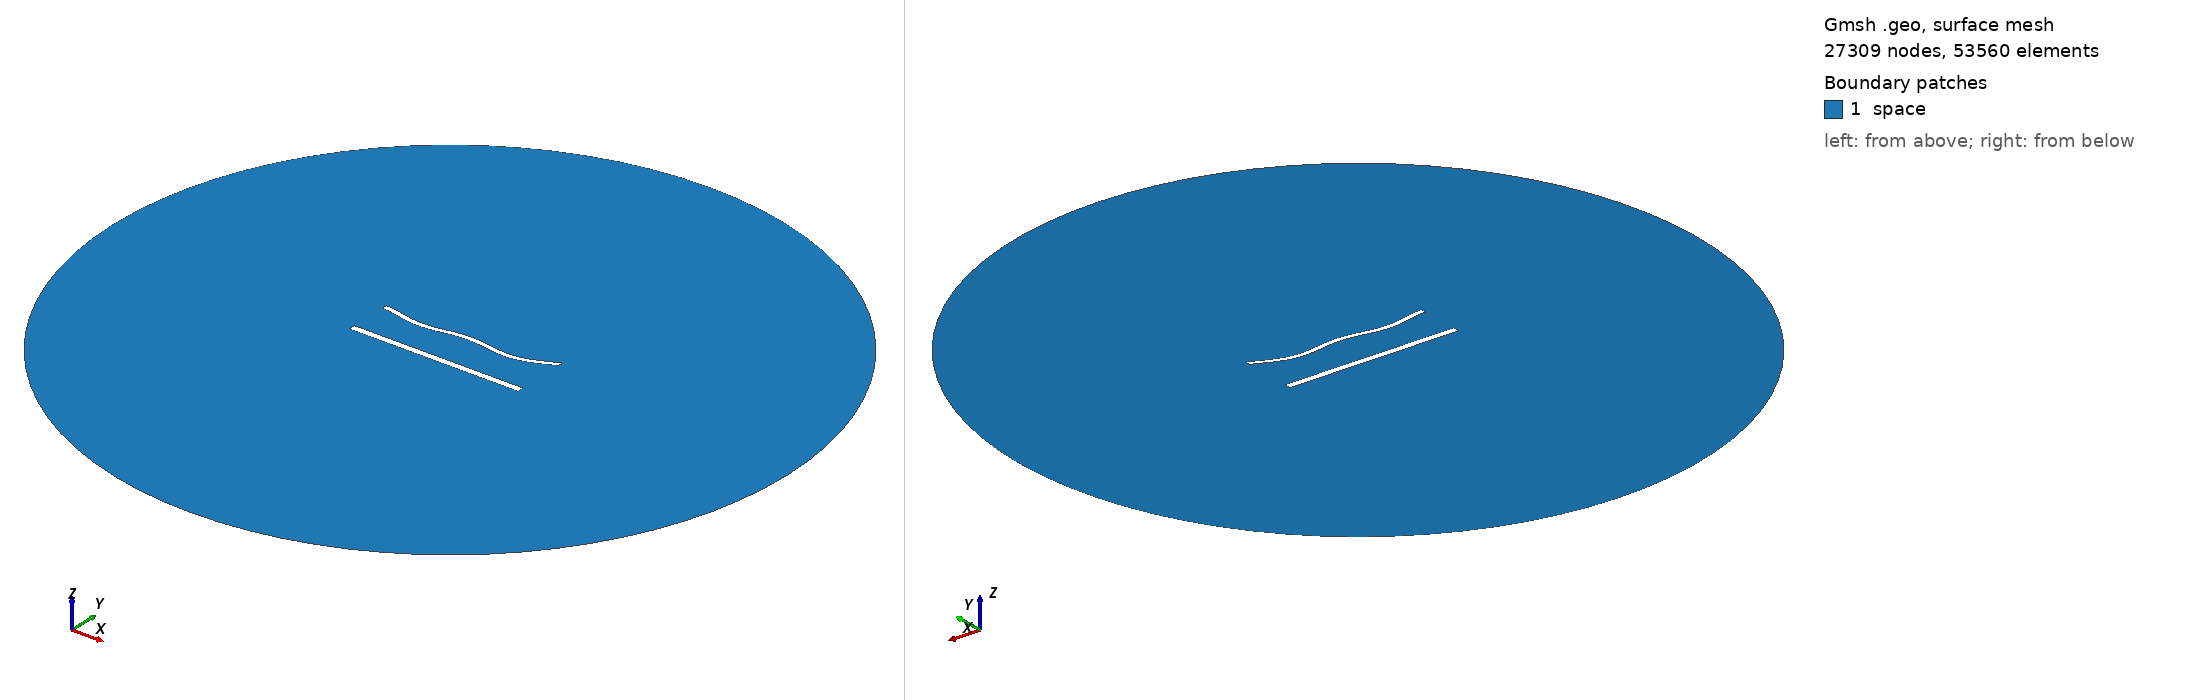

Gmsh geometry script, surface-meshed: 27309 nodes, 53560 surface elements. Boundary patches (legend numbers): 1 space. Left view from above one corner, right view from below the opposite corner. Legend entries are the model's physical surfaces. The drawing asked Gmsh for element sizes between 1% and 20% of the model's largest extent; the script's own settings can give other sizes.

=== 1408.geo (drawn) ===
//---------------------------------------
// Geometry kernel
//---------------------------------------

SetFactory("OpenCASCADE");



//---------------------------------------
// Parameters of the geometry
//---------------------------------------

// Overetch of the upper plate
overetch = 0.375;

// Distance between the plates
distance = 25.0;

// Discretization over the x axis (for the deformation)
nx = 50; 

// Length of the plate
L = 100 - overetch; 

// Number of modes
n = 4; 

// 1st mode coefficient
coeff(1) = 0.0;
beta(1) = 0.596864 * 3.1415926535 / L;

// 2nd mode coefficient
coeff(2) = -1.5;
beta(2) = 1.49418 * 3.1415926535 / L;

// 3rd mode coefficient
coeff(3) = 0.0;
beta(3) = 2.50025 * 3.1415926535 / L;

// 4th mode coefficient
coeff(4) = -1.5;
beta(4) = 3.49999 * 3.1415926535 / L;



//---------------------------------------
// Upper plate (deformed rectangle)
//---------------------------------------

// Coordiantes of the upper plate
xmin = -50;
xmax = 50 - overetch;

// Height of the upper plate
yheight = 4 - 2 * overetch;

// Indexes of the points
UpperID[] = {};
LowerID[] = {};
LeftID[] = {};
RightID[] = {};

// Point index
p = 1;

// Horizontal edges
For i In {1:nx}
    x = xmin + (i-1)*(xmax - xmin)/(nx-1);

    y_bottom = distance / 2 + overetch;
    For j In {1:n}
        C = (Cosh(beta(j)*L) + Cos(beta(j)*L)) / (Sinh(beta(j)*L) + Sin(beta(j)*L));
        y_bottom  = y_bottom + coeff(j) * (Cosh(beta(j)*(x+50)) - Cos(beta(j)*(x+50)) - C * (Sinh(beta(j)*(x+50)) - Sin(beta(j)*(x+50))));
    EndFor

    y_top = y_bottom + yheight;

    Point(p) = {x, y_top, 0, 1.0};
    UpperID[i] = p;
    p = p + 1;

    Point(p) = {x, y_bottom, 0, 1.0};
    LowerID[i] = p;
    p = p + 1;
EndFor

// Create point lists
UpperPts[] = {}; LowerPts[] = {};
For i In {1:nx}
  UpperPts[] += {UpperID[i]};
  LowerPts[] += {LowerID[i]};
EndFor

// Build splines
Spline(1) = {UpperPts[]};
Spline(2) = {LowerPts[]};
Line(3) = {LowerPts[nx-1], UpperPts[nx-1]};
Line(4) = {LowerPts[0], UpperPts[0]};

// Build the plane surface
Curve Loop(1) = {2, 3, -1, -4};
Plane Surface(1) = {1};



//---------------------------------------
// Lower plate (rectangle)
//---------------------------------------

// Vertices
Point(1001) = {-50, -distance/2, 0, 1.0};
Point(1002) = { 50, -distance/2, 0, 1.0};
Point(1003) = { 50,  -distance/2 + 4, 0, 1.0};
Point(1004) = {-50,  -distance/2 + 4, 0, 1.0};

// Edges
Line(5) = {1001, 1002};
Line(6) = {1002, 1003};
Line(7) = {1003, 1004};
Line(8) = {1004, 1001};

// Plane surface
Line Loop(2) = {5, 6, 7, 8};
Plane Surface(2) = {2}; 



//---------------------------------------
// Outer (fictious) boundary
//---------------------------------------

// Points
Point(1005) = {0, 0, 0};       // Center
Point(1006) = {200, 0, 0};     // Start point
Point(1007) = {0, 200, 0};     // 90 degrees
Point(1008) = {-200, 0, 0};    // 180 degrees
Point(1009) = {0, -200, 0};    // 270 degrees

// Circle arcs (each needs start, center, end)
Circle(9) = {1006, 1005, 1007};
Circle(10) = {1007, 1005, 1008};
Circle(11) = {1008, 1005, 1009};
Circle(12) = {1009, 1005, 1006};

// Plane surface for the entire domain
Curve Loop(3) = {9, 10, 11, 12};
Surface(3) = {3};

// Subtract the plates from the whole domain to obtain the actual domain where we want to solve the equations
BooleanDifference{ Surface{3}; Delete; }{ Surface{1}; Surface{2}; Delete; }




//---------------------------------------
// Transfinite Lines/Curves
//---------------------------------------

// Set the number of points on the boundaries
r = 6;
d = 0.15;

// Plates
Transfinite Curve {1} = 50*r/4 Using Progression 1;
Transfinite Line {2} = 50*r Using Progression 1;
Transfinite Curve {3, 4} = 2*r Using Progression 1+d;
Transfinite Line {5} = 50*r/4 Using Progression 1;
Transfinite Line {7} = 50*r Using Progression 1;
Transfinite Line {6} = 2*r Using Progression 1-d;
Transfinite Line {8} = 2*r Using Progression 1+d;

// Outer boundary
Transfinite Line {9, 10, 11, 12} = 20 Using Progression 1;



//---------------------------------------
// Physical groups
//---------------------------------------                

// Physical curves (boundaries)
Physical Line("force_segment", 10) = {2};
Physical Line("upper_plate", 11) = {1, 3, 4};
Physical Line("lower_plate", 12) = {5, 6, 7, 8};
Physical Line("boundary", 20) = {9, 10, 11, 12};

// Physical Surfaces
Physical Surface("space", 30) = {3};



//---------------------------------------
// 6. Generate the Mesh
//---------------------------------------

// 2D mesh generation
Mesh 2;
